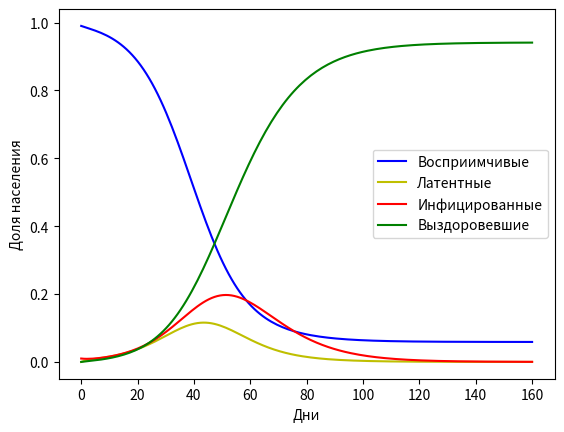

The matplotlib source for this figure:
import numpy as np
from scipy.integrate import odeint
import matplotlib.pyplot as plt

def seir_model(y, t, beta, sigma, gamma):
    S, E, I, R = y
    dSdt = -beta * S * I
    dEdt = beta * S * I - sigma * E
    dIdt = sigma * E - gamma * I
    dRdt = gamma * I
    return [dSdt, dEdt, dIdt, dRdt]

def main():
    # Параметры модели
    beta = 0.3   # скорость передачи
    sigma = 1/5.1 # инкубационный период (обратная величина)
    gamma = 0.1  # скорость выздоровления
    S0 = 0.99    # начальное количество восприимчивых
    E0 = 0.0     # начальное количество латентных
    I0 = 0.01    # начальное количество инфицированных
    R0 = 0.0     # начальное количество выздоровевших
    y0 = [S0, E0, I0, R0]

    # Время моделирования (дни)
    t = np.linspace(0, 160, 160)

    # Решение системы дифференциальных уравнений
    sol = odeint(seir_model, y0, t, args=(beta, sigma, gamma))

    # Построение графика
    S, E, I, R = sol.T
    plt.plot(t, S, 'b', label='Восприимчивые')
    plt.plot(t, E, 'y', label='Латентные')
    plt.plot(t, I, 'r', label='Инфицированные')
    plt.plot(t, R, 'g', label='Выздоровевшие')
    plt.xlabel('Дни')
    plt.ylabel('Доля населения')
    plt.legend()
    plt.show()

if __name__ == '__main__':
    main()
